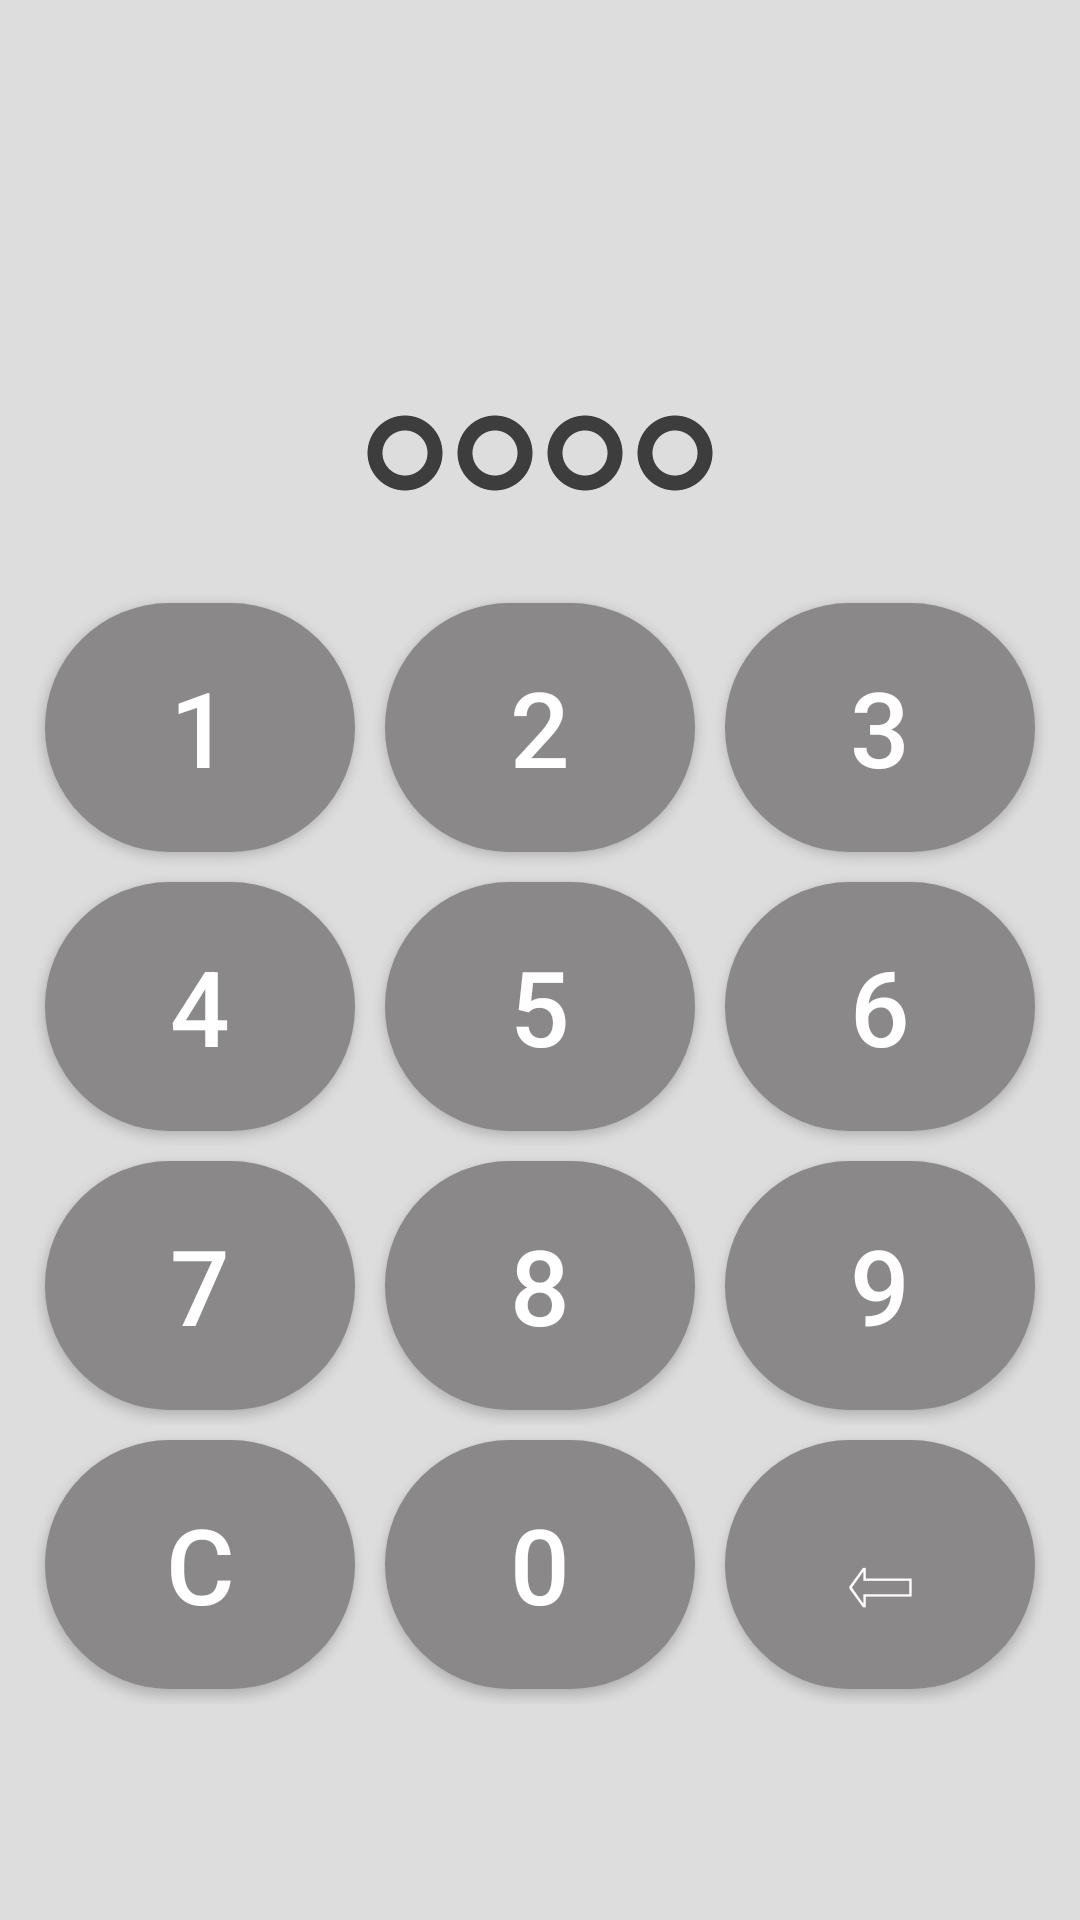

Layout XML and referenced resources for this Android screen:
<!-- AndroidManifest.xml: application theme Theme.Newspapers -->
<!-- res/layout/activity_password.xml -->
<?xml version="1.0" encoding="utf-8"?>
<androidx.constraintlayout.widget.ConstraintLayout xmlns:android="http://schemas.android.com/apk/res/android"
    xmlns:app="http://schemas.android.com/apk/res-auto"
    xmlns:tools="http://schemas.android.com/tools"
    android:layout_width="match_parent"
    android:layout_height="match_parent"
    android:background="@color/grey"
    android:padding="10dp"
    tools:context=".View.PasswordActivity">

    <androidx.constraintlayout.widget.Guideline
        android:id="@+id/line1"
        style="@style/guideline"
        app:layout_constraintGuide_percent="0.3" />

    <androidx.constraintlayout.widget.Guideline
        android:id="@+id/line2"
        style="@style/guideline"
        app:layout_constraintGuide_percent="0.45" />

    <androidx.constraintlayout.widget.Guideline
        android:id="@+id/line3"
        style="@style/guideline"
        app:layout_constraintGuide_percent="0.6" />

    <androidx.constraintlayout.widget.Guideline
        android:id="@+id/line4"
        style="@style/guideline"
        app:layout_constraintGuide_percent="0.75" />

    <androidx.constraintlayout.widget.Guideline
        android:id="@+id/line5"
        style="@style/guideline"
        app:layout_constraintGuide_percent="0.90" />

    <TextView
        android:id="@+id/pass_tvTitle"
        style="@style/text_style_title"
        android:layout_width="match_parent"
        android:layout_height="wrap_content"
        android:layout_margin="5dp"
        android:gravity="center"
        app:layout_constraintBottom_toTopOf="@id/pin" />

    <LinearLayout
        android:id="@+id/pin"
        android:layout_width="match_parent"
        android:layout_height="70dp"
        android:layout_margin="10dp"
        android:background="@color/grey"
        android:gravity="center"
        android:orientation="horizontal"
        app:layout_constraintBottom_toBottomOf="@id/line1">

        <ImageView
            android:id="@+id/circle1"
            style="@style/image_pin" />

        <ImageView
            android:id="@+id/circle2"
            style="@style/image_pin" />

        <ImageView
            android:id="@+id/circle3"
            style="@style/image_pin" />

        <ImageView
            android:id="@+id/circle4"
            style="@style/image_pin" />
    </LinearLayout>

    <LinearLayout
        android:id="@+id/ll1"
        android:layout_width="match_parent"
        android:layout_height="0dp"
        android:orientation="horizontal"
        app:layout_constraintBottom_toBottomOf="@id/line2"
        app:layout_constraintTop_toTopOf="@id/line1">

        <androidx.appcompat.widget.AppCompatButton
            android:id="@+id/btn1"
            style="@style/btn_pin_style"
            android:text="@string/pass_btn1" />

        <androidx.appcompat.widget.AppCompatButton
            android:id="@+id/btn2"
            style="@style/btn_pin_style"
            android:text="@string/pass_btn2" />

        <androidx.appcompat.widget.AppCompatButton
            android:id="@+id/btn3"
            style="@style/btn_pin_style"
            android:text="@string/pass_btn3" />
    </LinearLayout>

    <LinearLayout
        android:id="@+id/ll2"
        android:layout_width="match_parent"
        android:layout_height="0dp"
        android:orientation="horizontal"
        app:layout_constraintBottom_toBottomOf="@id/line3"
        app:layout_constraintTop_toTopOf="@id/line2">

        <androidx.appcompat.widget.AppCompatButton
            android:id="@+id/btn4"
            style="@style/btn_pin_style"
            android:text="@string/pass_btn4" />

        <androidx.appcompat.widget.AppCompatButton
            android:id="@+id/btn5"
            style="@style/btn_pin_style"
            android:text="@string/pass_btn5" />

        <androidx.appcompat.widget.AppCompatButton
            android:id="@+id/btn6"
            style="@style/btn_pin_style"
            android:text="@string/pass_btn6" />
    </LinearLayout>

    <LinearLayout
        android:id="@+id/ll3"
        android:layout_width="match_parent"
        android:layout_height="0dp"
        android:orientation="horizontal"
        app:layout_constraintBottom_toBottomOf="@id/line4"
        app:layout_constraintTop_toTopOf="@id/line3">

        <androidx.appcompat.widget.AppCompatButton
            android:id="@+id/btn7"
            style="@style/btn_pin_style"
            android:text="@string/pass_btn7" />

        <androidx.appcompat.widget.AppCompatButton
            android:id="@+id/btn8"
            style="@style/btn_pin_style"
            android:text="@string/pass_btn8" />

        <androidx.appcompat.widget.AppCompatButton
            android:id="@+id/btn9"
            style="@style/btn_pin_style"
            android:text="@string/pass_btn9" />
    </LinearLayout>

    <LinearLayout
        android:id="@+id/ll4"
        android:layout_width="match_parent"
        android:layout_height="0dp"
        android:orientation="horizontal"
        app:layout_constraintBottom_toBottomOf="@id/line5"
        app:layout_constraintTop_toTopOf="@id/line4">

        <androidx.appcompat.widget.AppCompatButton
            android:id="@+id/btnClearAll"
            style="@style/btn_pin_style"
            android:text="@string/pass_btnClear" />

        <androidx.appcompat.widget.AppCompatButton
            android:id="@+id/btn0"
            style="@style/btn_pin_style"
            android:text="@string/pass_btn0" />

        <androidx.appcompat.widget.AppCompatButton
            android:id="@+id/btnClearOne"
            style="@style/btn_pin_style"
            android:text="@string/pass_btnRemove1" />
    </LinearLayout>
</androidx.constraintlayout.widget.ConstraintLayout>
<!-- resources referenced by this layout -->
<resources>
  <color name="grey">#DDDDDD</color>
  <string name="pass_btn0">0</string>
  <string name="pass_btn1">1</string>
  <string name="pass_btn2">2</string>
  <string name="pass_btn3">3</string>
  <string name="pass_btn4">4</string>
  <string name="pass_btn5">5</string>
  <string name="pass_btn6">6</string>
  <string name="pass_btn7">7</string>
  <string name="pass_btn8">8</string>
  <string name="pass_btn9">9</string>
  <string name="pass_btnClear">C</string>
  <string name="pass_btnRemove1">⇦</string>
  <style name="btn_pin_style">
          <item name="android:textColor">@color/white</item>
          <item name="android:textSize">35dp</item>
          <item name="android:layout_width">0dp</item>
          <item name="android:background">@drawable/bg_btn</item>
          <item name="android:layout_margin">5dp</item>
          <item name="android:layout_height">match_parent</item>
          <item name="android:layout_weight">1</item>
          <item name="android:onClick">onClickButton</item>
      </style>
  <style name="guideline">
          <item name="android:layout_width">match_parent</item>
          <item name="android:layout_height">0dp</item>
          <item name="android:orientation">horizontal</item>
      </style>
  <style name="image_pin">
          <item name="android:layout_width">30dp</item>
          <item name="android:layout_height">30dp</item>
          <item name="android:src">@drawable/ic_circle</item>
      </style>
  <style name="text_style_title">
          <item name="android:textColor">@color/black</item>
          <item name="android:textSize">20dp</item>
          <item name="android:textStyle">bold</item>
      </style>
  <style name="Theme.Newspapers" parent="Theme.MaterialComponents.NoActionBar">
          
          <item name="colorPrimary">@color/purple_500</item>
          <item name="colorPrimaryVariant">@color/purple_700</item>
          <item name="colorOnPrimary">@color/white</item>
          
          <item name="colorSecondary">@color/teal_200</item>
          <item name="colorSecondaryVariant">@color/teal_700</item>
          <item name="colorOnSecondary">@color/black</item>
          
          <item name="android:statusBarColor" tools:targetApi="l">?attr/colorPrimaryVariant</item>
          
      </style>
  <color name="white">#FFFFFFFF</color>
  <!-- drawable bg_btn (drawable) -->
  <?xml version="1.0" encoding="utf-8"?>
  <shape xmlns:android="http://schemas.android.com/apk/res/android">
      <corners android:radius="90dp" />
      <solid android:color="#8A8888"/>
  </shape>
  <!-- drawable ic_circle (drawable) -->
  <vector xmlns:android="http://schemas.android.com/apk/res/android"
      android:width="24dp"
      android:height="24dp"
      android:viewportWidth="24"
      android:viewportHeight="24"
      android:tint="@color/dark_grey">
    <path
        android:fillColor="@android:color/white"
        android:pathData="M2,12C2,6.48 6.48,2 12,2s10,4.48 10,10 -4.48,10 -10,10S2,17.52 2,12zM12,18c3.31,0 6,-2.69 6,-6s-2.69,-6 -6,-6 -6,2.69 -6,6 2.69,6 6,6z"/>
  </vector>
  <color name="black">#FF000000</color>
  <color name="purple_500">#FF6200EE</color>
  <color name="purple_700">#FF3700B3</color>
  <color name="teal_200">#FF03DAC5</color>
  <color name="teal_700">#FF018786</color>
  <color name="dark_grey">#3D3D3D</color>
</resources>
